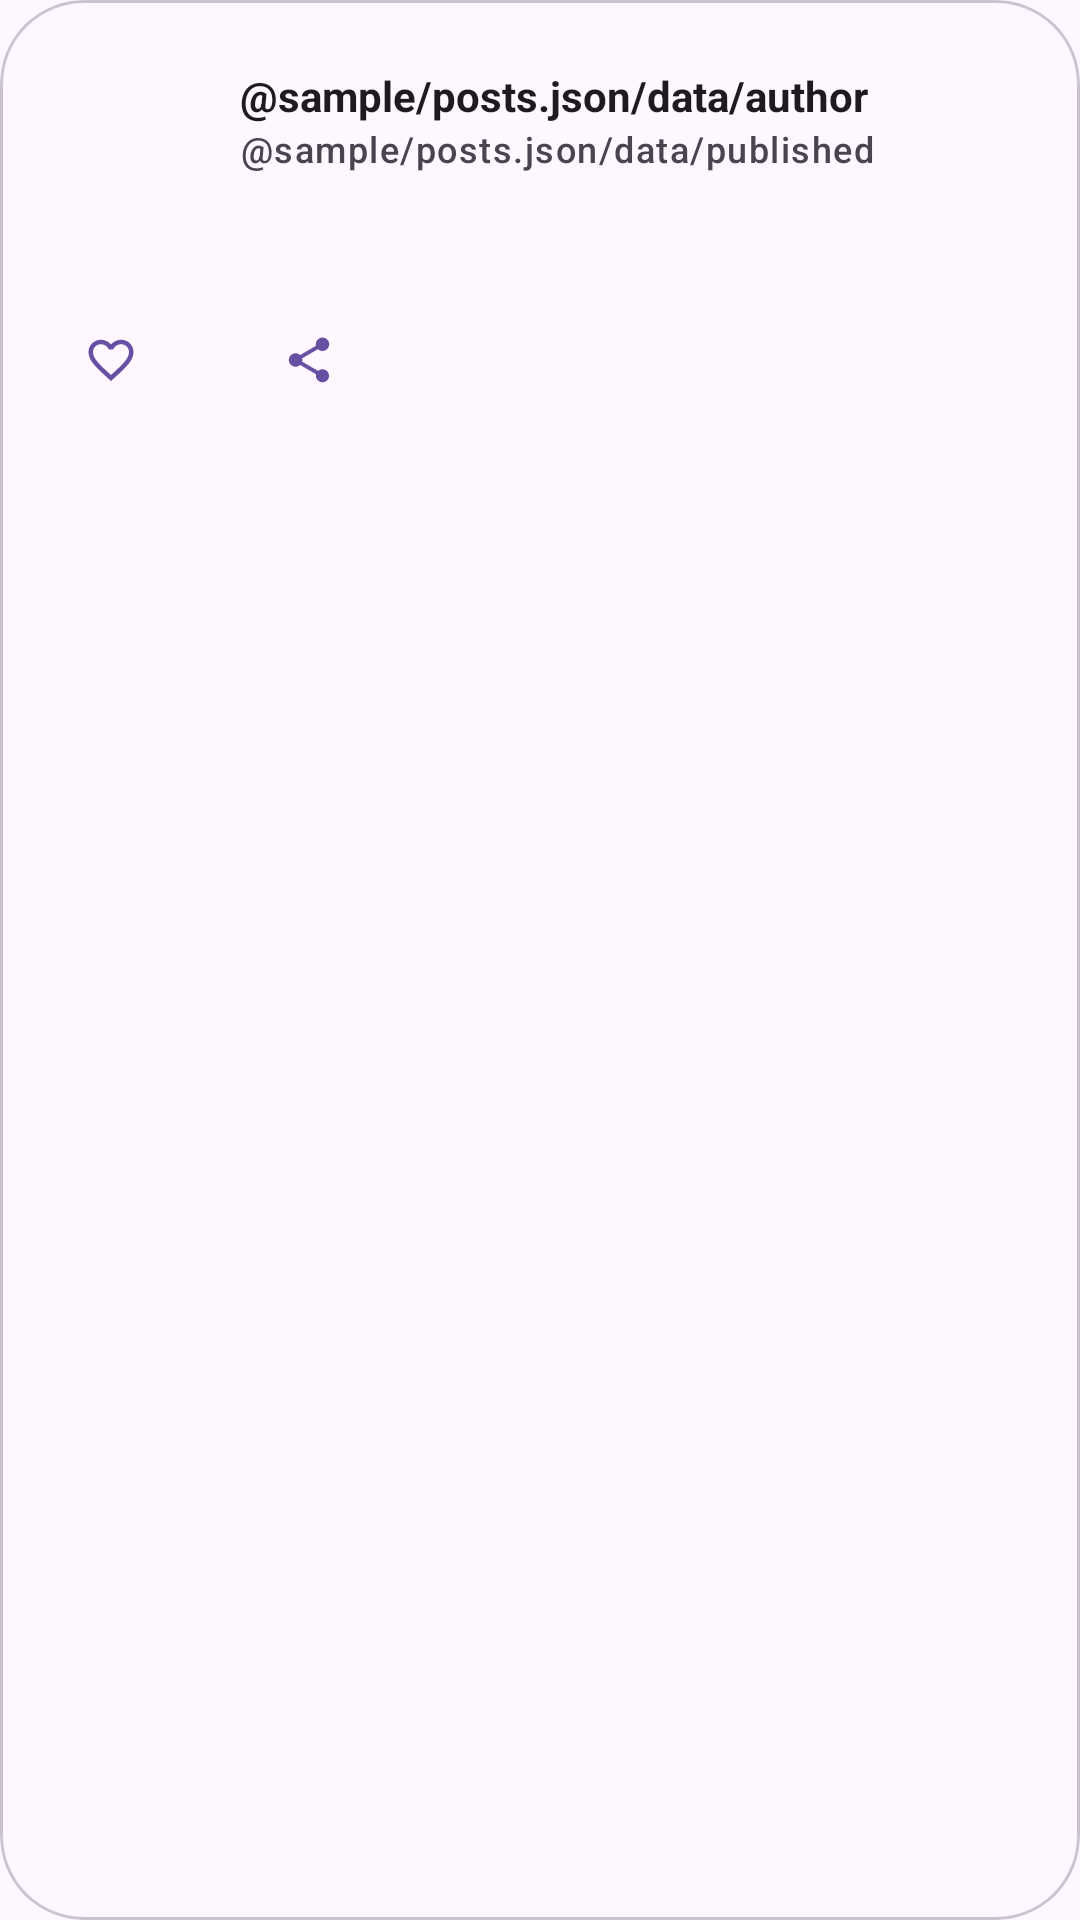

This screen was rendered from an Android layout file. Write that file and the resources it references.
<!-- AndroidManifest.xml: application theme Theme.NeWork -->
<!-- res/layout/card_post.xml -->
<?xml version="1.0" encoding="utf-8"?>
<com.google.android.material.card.MaterialCardView xmlns:android="http://schemas.android.com/apk/res/android"
    xmlns:app="http://schemas.android.com/apk/res-auto"
    xmlns:tools="http://schemas.android.com/tools"
    style="?attr/colorSurface"
    android:layout_width="match_parent"
    android:layout_height="wrap_content"
    android:layout_marginBottom="@dimen/common_spacing"
    app:cardCornerRadius="@dimen/card_corner_radius">

    <LinearLayout
        android:id="@+id/postContentContainer"
        android:layout_width="match_parent"
        android:layout_height="wrap_content"
        android:clickable="true"
        android:focusable="true"
        android:orientation="vertical">

        <include
            android:id="@+id/headerContainer"
            layout="@layout/layout_header_card_container"
            android:layout_width="match_parent"
            android:layout_height="wrap_content" />

        <include
            android:id="@+id/attachmentContainer"
            layout="@layout/layout_attachment_container"
            android:layout_width="match_parent"
            android:layout_height="wrap_content"
            android:layout_marginBottom="@dimen/common_spacing" />

        <androidx.constraintlayout.widget.ConstraintLayout
            android:layout_width="match_parent"
            android:layout_height="wrap_content"
            android:paddingStart="@dimen/common_spacing"
            android:paddingEnd="@dimen/common_spacing"
            android:paddingBottom="@dimen/common_spacing">

            <TextView
                android:id="@+id/content"
                android:layout_width="0dp"
                android:layout_height="wrap_content"
                android:autoLink="web"
                android:lineSpacingMultiplier="1.5"
                android:textAppearance="?attr/textAppearanceBodyLarge"
                android:textColor="?attr/colorOnSurfaceVariant"
                android:visibility="gone"
                app:layout_constraintEnd_toEndOf="parent"
                app:layout_constraintStart_toStartOf="parent"
                app:layout_constraintTop_toTopOf="parent"
                tools:text="@sample/posts.json/data/content"
                tools:visibility="gone" />

            <com.google.android.material.button.MaterialButton
                android:id="@+id/like"
                style="@style/Widget.AppTheme.ActionButton"
                android:layout_width="wrap_content"
                android:layout_height="wrap_content"
                android:layout_marginTop="@dimen/common_spacing"
                android:checkable="true"
                android:contentDescription="@string/description_post_likes"
                app:icon="@drawable/ic_like_24"
                app:layout_constraintStart_toStartOf="parent"
                app:layout_constraintTop_toBottomOf="@id/content"
                app:layout_goneMarginTop="0dp"
                tools:checked="true"
                tools:text="@sample/posts.json/data/likes" />

            <com.google.android.material.button.MaterialButton
                android:id="@+id/share"
                style="@style/Widget.AppTheme.IconButton"
                android:layout_width="wrap_content"
                android:layout_height="wrap_content"
                android:layout_marginStart="@dimen/common_spacing"
                android:contentDescription="@string/description_post_share"
                app:icon="@drawable/ic_share_24"
                app:layout_constraintBottom_toBottomOf="@id/like"
                app:layout_constraintStart_toEndOf="@id/like"
                app:layout_constraintTop_toTopOf="@id/like" />

        </androidx.constraintlayout.widget.ConstraintLayout>

    </LinearLayout>

</com.google.android.material.card.MaterialCardView>
<!-- res/layout/layout_header_card_container.xml (included above) -->
<?xml version="1.0" encoding="utf-8"?>
<androidx.constraintlayout.widget.ConstraintLayout xmlns:android="http://schemas.android.com/apk/res/android"
    xmlns:app="http://schemas.android.com/apk/res-auto"
    xmlns:tools="http://schemas.android.com/tools"
    android:id="@+id/headerContainer"
    android:layout_width="match_parent"
    android:layout_height="wrap_content"
    android:padding="@dimen/common_spacing">

    <ImageView
        android:id="@+id/avatar"
        android:layout_width="@dimen/post_avatar_size"
        android:layout_height="@dimen/post_avatar_size"
        android:contentDescription="@string/description_post_author_avatar"
        app:layout_constraintBottom_toBottomOf="@id/headerContainer"
        app:layout_constraintStart_toStartOf="parent"
        app:layout_constraintTop_toTopOf="parent"
        tools:srcCompat="@sample/posts.json/data/authorAvatar" />

    <TextView
        android:id="@+id/author"
        android:layout_width="0dp"
        android:layout_height="wrap_content"
        android:layout_marginStart="@dimen/common_spacing"
        android:layout_marginEnd="@dimen/common_spacing"
        android:ellipsize="end"
        android:singleLine="true"
        android:textColor="?attr/colorOnSurface"
        android:textStyle="bold"
        app:layout_constraintBottom_toTopOf="@+id/publishedOrJob"
        app:layout_constraintEnd_toStartOf="@id/menu"
        app:layout_constraintStart_toEndOf="@id/avatar"
        app:layout_constraintTop_toTopOf="parent"
        app:layout_constraintVertical_chainStyle="packed"
        tools:ignore="VisualLintLocaleText"
        tools:text="@sample/posts.json/data/author" />

    <TextView
        android:id="@+id/publishedOrJob"
        android:layout_width="0dp"
        android:layout_height="wrap_content"
        android:layout_marginStart="@dimen/common_spacing"
        android:layout_marginEnd="@dimen/common_spacing"
        android:textAppearance="?attr/textAppearanceLabelMedium"
        android:textColor="?attr/colorOnSurfaceVariant"
        app:layout_constraintBottom_toBottomOf="@id/headerContainer"
        app:layout_constraintEnd_toStartOf="@id/menu"
        app:layout_constraintStart_toEndOf="@id/avatar"
        app:layout_constraintTop_toBottomOf="@id/author"
        tools:text="@sample/posts.json/data/published" />

    <com.google.android.material.button.MaterialButton
        android:id="@+id/menu"
        style="@style/Widget.AppTheme.MenuButton"
        android:layout_width="wrap_content"
        android:layout_height="wrap_content"
        android:contentDescription="@string/description_post_menu"
        app:icon="@drawable/ic_more_vert_24"
        app:layout_constraintEnd_toEndOf="parent"
        app:layout_constraintTop_toTopOf="parent" />

</androidx.constraintlayout.widget.ConstraintLayout>
<!-- res/layout/layout_attachment_container.xml (included above) -->
<?xml version="1.0" encoding="utf-8"?>
<LinearLayout xmlns:android="http://schemas.android.com/apk/res/android"
    xmlns:app="http://schemas.android.com/apk/res-auto"
    xmlns:tools="http://schemas.android.com/tools"
    android:layout_width="match_parent"
    android:layout_height="wrap_content"
    android:gravity="center_horizontal"
    android:orientation="vertical">

    <com.google.android.material.imageview.ShapeableImageView
        android:id="@+id/imageAttachment"
        android:layout_width="match_parent"
        android:layout_height="@dimen/attachment_height"
        android:visibility="gone"
        tools:src="@tools:sample/backgrounds/scenic"
        tools:visibility="visible" />

    <FrameLayout
        android:id="@+id/videoContainer"
        android:layout_width="match_parent"
        android:layout_height="@dimen/attachment_height"
        android:clickable="true"
        android:focusable="true"
        android:foreground="?attr/selectableItemBackground"
        android:visibility="gone"
        tools:visibility="gone">

        <LinearLayout
            android:id="@+id/videoPlaceholder"
            android:layout_width="match_parent"
            android:layout_height="match_parent"
            android:background="?attr/colorSurfaceContainerHigh"
            android:gravity="center"
            android:orientation="vertical"
            android:visibility="visible">

            <ImageView
                android:layout_width="64dp"
                android:layout_height="64dp"
                android:contentDescription="@string/description_video_placeholder"
                android:src="@android:drawable/ic_media_play"
                app:tint="?attr/colorPrimary" />
        </LinearLayout>

        <androidx.media3.ui.PlayerView
            android:id="@+id/videoAttachment"
            android:layout_width="match_parent"
            android:layout_height="match_parent"
            android:visibility="gone"
            app:resize_mode="fit"
            app:surface_type="texture_view"
            app:use_controller="true" />
    </FrameLayout>

    <com.google.android.material.card.MaterialCardView
        android:id="@+id/audioAttachment"
        style="?attr/materialCardViewFilledStyle"
        android:layout_width="match_parent"
        android:layout_height="wrap_content"
        android:visibility="gone"
        app:cardBackgroundColor="?attr/colorSurfaceContainerLow"
        app:cardCornerRadius="@dimen/card_corner_radius"
        app:cardElevation="0dp"
        app:strokeWidth="0dp"
        tools:visibility="gone">

        <LinearLayout
            android:layout_width="match_parent"
            android:layout_height="wrap_content"
            android:gravity="center_vertical"
            android:orientation="horizontal"
            android:padding="8dp">

            <com.google.android.material.button.MaterialButton
                android:id="@+id/audioPlayPause"
                style="@style/Widget.Material3.Button.Icon"
                android:layout_width="@dimen/ic_button_min_size"
                android:layout_height="@dimen/ic_button_min_size"
                android:checkable="true"
                app:backgroundTint="@android:color/transparent"
                app:icon="@drawable/ic_play_pause_24"
                app:iconGravity="textEnd"
                app:iconSize="@dimen/icon_size"
                app:iconTint="?attr/colorPrimary"
                tools:checked="false" />

            <SeekBar
                android:id="@+id/audioSeekBar"
                android:layout_width="0dp"
                android:layout_height="wrap_content"
                android:layout_weight="1"
                android:progressTint="?attr/colorPrimary"
                android:thumbTint="?attr/colorPrimary" />
        </LinearLayout>
    </com.google.android.material.card.MaterialCardView>

</LinearLayout>
<!-- resources referenced by this layout -->
<resources>
  <dimen name="attachment_height">200dp</dimen>
  <dimen name="card_corner_radius">28dp</dimen>
  <dimen name="common_spacing">16dp</dimen>
  <dimen name="ic_button_min_size">48dp</dimen>
  <dimen name="icon_size">24dp</dimen>
  <dimen name="post_avatar_size">48dp</dimen>
  <!-- drawable ic_like_24 (drawable) -->
  <?xml version="1.0" encoding="utf-8"?>
  <selector xmlns:android="http://schemas.android.com/apk/res/android">
      <item android:drawable="@drawable/ic_like_filled_24" android:state_checked="true" />
      <item android:drawable="@drawable/ic_like_outline_24" />
  </selector>
  <!-- drawable ic_play_pause_24 (drawable) -->
  <?xml version="1.0" encoding="utf-8"?>
  <selector xmlns:android="http://schemas.android.com/apk/res/android">
      <item android:drawable="@android:drawable/ic_media_pause" android:state_checked="true" />
      <item android:drawable="@android:drawable/ic_media_play" />
  </selector>
  <string name="description_post_author_avatar">Post author avatar</string>
  <string name="description_post_likes">Post likes</string>
  <string name="description_post_menu">Post menu</string>
  <string name="description_post_share">Post share</string>
  <string name="description_video_placeholder">Video placeholder</string>
  <style name="Widget.AppTheme.ActionButton" parent="Widget.Material3.Button.TextButton.Icon">
          <item name="iconTint">?attr/colorPrimary</item>
          <item name="android:minWidth">@dimen/ic_button_min_size</item>
          <item name="android:minHeight">@dimen/ic_button_min_size</item>
          <item name="backgroundTint">@android:color/transparent</item>
      </style>
  <style name="Widget.AppTheme.IconButton" parent="Widget.Material3.Button.TextButton.Icon">
          <item name="iconTint">?attr/colorPrimary</item>
          <item name="android:minWidth">@dimen/ic_button_min_size</item>
          <item name="android:minHeight">@dimen/ic_button_min_size</item>
      </style>
  <style name="Widget.AppTheme.MenuButton" parent="Widget.Material3.Button.IconButton">
          <item name="iconTint">?attr/colorControlNormal</item>
      </style>
  <style name="Theme.NeWork" parent="Base.Theme.NeWork" />
  <!-- drawable ic_like_filled_24 (drawable) -->
  <vector android:height="24dp"
      android:viewportHeight="24" android:viewportWidth="24"
      android:width="24dp" xmlns:android="http://schemas.android.com/apk/res/android">
      <path android:fillColor="@android:color/white" android:pathData="M12,21.35l-1.45,-1.32C5.4,15.36 2,12.28 2,8.5 2,5.42 4.42,3 7.5,3c1.74,0 3.41,0.81 4.5,2.09C13.09,3.81 14.76,3 16.5,3 19.58,3 22,5.42 22,8.5c0,3.78 -3.4,6.86 -8.55,11.54L12,21.35z"/>
  </vector>
  <!-- drawable ic_like_outline_24 (drawable) -->
  <vector xmlns:android="http://schemas.android.com/apk/res/android" android:height="24dp" android:width="24dp" android:viewportWidth="24" android:viewportHeight="24">
      <path android:fillColor="#808080" android:pathData="M12.1,18.55L12,18.65L11.89,18.55C7.14,14.24 4,11.39 4,8.5C4,6.5 5.5,5 7.5,5C9.04,5 10.54,6 11.07,7.36H12.93C13.46,6 14.96,5 16.5,5C18.5,5 20,6.5 20,8.5C20,11.39 16.86,14.24 12.1,18.55M16.5,3C14.76,3 13.09,3.81 12,5.08C10.91,3.81 9.24,3 7.5,3C4.42,3 2,5.41 2,8.5C2,12.27 5.4,15.36 10.55,20.03L12,21.35L13.45,20.03C18.6,15.36 22,12.27 22,8.5C22,5.41 19.58,3 16.5,3Z"/>
  </vector>
  <style name="Base.Theme.NeWork" parent="Theme.Material3.DayNight.NoActionBar">
  
      </style>
</resources>
